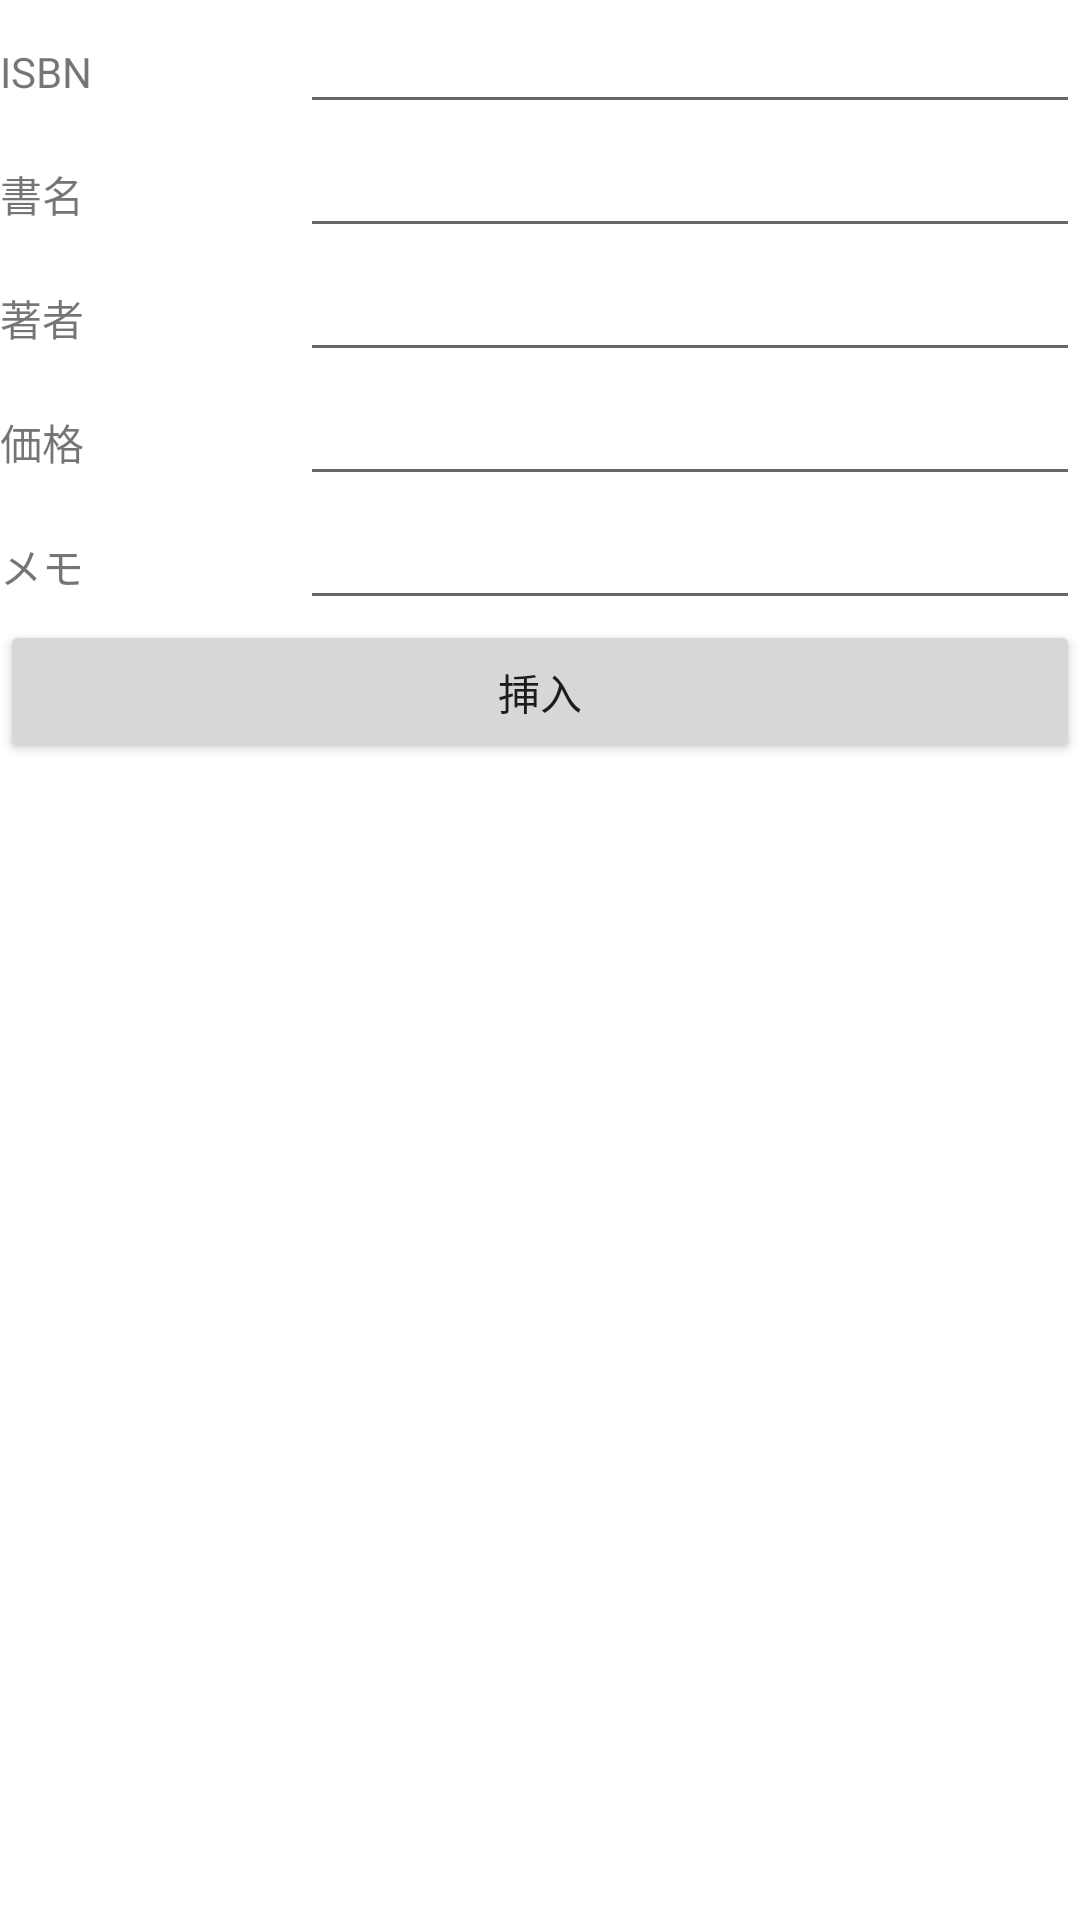

Here is an Android app screen rendered from its layout file. Give the layout XML and the strings, colors and styles it references.
<!-- AndroidManifest.xml: application theme Theme.UseSqlite -->
<!-- res/layout/activity_insert.xml -->
<?xml version="1.0" encoding="utf-8"?>
<androidx.constraintlayout.widget.ConstraintLayout xmlns:android="http://schemas.android.com/apk/res/android"
    xmlns:app="http://schemas.android.com/apk/res-auto"
    xmlns:tools="http://schemas.android.com/tools"
    android:layout_width="match_parent"
    android:layout_height="match_parent"
    tools:context=".InsertActivity">

    <LinearLayout
        android:layout_width="0dp"
        android:layout_height="wrap_content"
        android:orientation="vertical"
        app:layout_constraintEnd_toEndOf="parent"
        app:layout_constraintStart_toStartOf="parent"
        app:layout_constraintTop_toTopOf="parent" >
        <LinearLayout
            android:layout_width="match_parent"
            android:layout_height="wrap_content"
            android:orientation="horizontal">
            <TextView
                android:layout_width="100dp"
                android:layout_height="wrap_content"
                android:text="ISBN" />
            <EditText
                android:id="@+id/insertISBN"
                android:layout_width="wrap_content"
                android:layout_height="wrap_content"
                android:layout_weight="1" />
        </LinearLayout>
        <LinearLayout
            android:layout_width="match_parent"
            android:layout_height="wrap_content"
            android:orientation="horizontal">
            <TextView
                android:layout_width="100dp"
                android:layout_height="wrap_content"
                android:text="書名" />
            <EditText
                android:id="@+id/insertTitle"
                android:layout_width="wrap_content"
                android:layout_height="wrap_content"
                android:layout_weight="1" />
        </LinearLayout>
        <LinearLayout
            android:layout_width="match_parent"
            android:layout_height="wrap_content"
            android:orientation="horizontal">
            <TextView
                android:layout_width="100dp"
                android:layout_height="wrap_content"
                android:text="著者" />
            <EditText
                android:id="@+id/insertAuthor"
                android:layout_width="wrap_content"
                android:layout_height="wrap_content"
                android:layout_weight="1" />
        </LinearLayout>
        <LinearLayout
            android:layout_width="match_parent"
            android:layout_height="wrap_content"
            android:orientation="horizontal">
            <TextView
                android:layout_width="100dp"
                android:layout_height="wrap_content"
                android:text="価格" />
            <EditText
                android:id="@+id/insertPrice"
                android:layout_width="wrap_content"
                android:layout_height="wrap_content"
                android:layout_weight="1" />
        </LinearLayout>
        <LinearLayout
            android:layout_width="match_parent"
            android:layout_height="wrap_content"
            android:orientation="horizontal">
            <TextView
                android:layout_width="100dp"
                android:layout_height="wrap_content"
                android:text="メモ" />
            <EditText
                android:id="@+id/insertMemo"
                android:layout_width="wrap_content"
                android:layout_height="wrap_content"
                android:layout_weight="1" />
        </LinearLayout>
        <Button
            android:id="@+id/insert"
            android:layout_width="match_parent"
            android:layout_height="wrap_content"
            android:text="挿入" />
    </LinearLayout>


</androidx.constraintlayout.widget.ConstraintLayout>
<!-- resources referenced by this layout -->
<resources>
  <style name="Theme.UseSqlite" parent="Theme.MaterialComponents.DayNight.DarkActionBar">
          
          <item name="colorPrimary">@color/purple_500</item>
          <item name="colorPrimaryVariant">@color/purple_700</item>
          <item name="colorOnPrimary">@color/white</item>
          
          <item name="colorSecondary">@color/teal_200</item>
          <item name="colorSecondaryVariant">@color/teal_700</item>
          <item name="colorOnSecondary">@color/black</item>
          
          <item name="android:statusBarColor">?attr/colorPrimaryVariant</item>
          
      </style>
  <!-- not gathered from this repository: default colours our renderer supplied (Android Studio template values) -->
  <color name="purple_500">#FF6200EE</color>
  <color name="purple_700">#FF3700B3</color>
  <color name="teal_200">#FF03DAC5</color>
  <color name="teal_700">#FF018786</color>
  <color name="black">#FF000000</color>
  <color name="white">#FFFFFFFF</color>
</resources>
